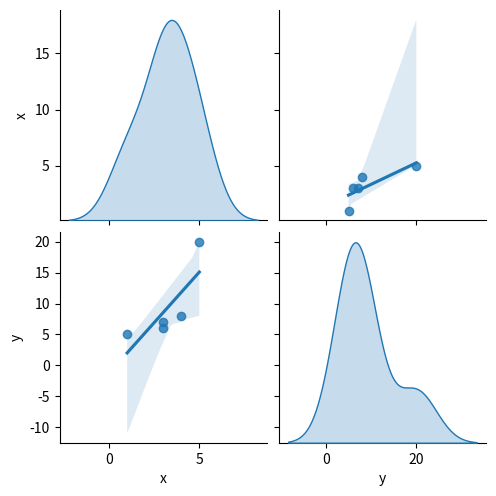

Here is the Python script that generated this plot:
import pandas as ps
import matplotlib.pyplot as plt
import seaborn as sea
x={"x":[1,3,3,4,5],"y":[5,6,7,8,20]}
df=ps.DataFrame(x)
sea.pairplot(df,vars=['x','y'],diag_kind='kde',kind='reg')
plt.show()
